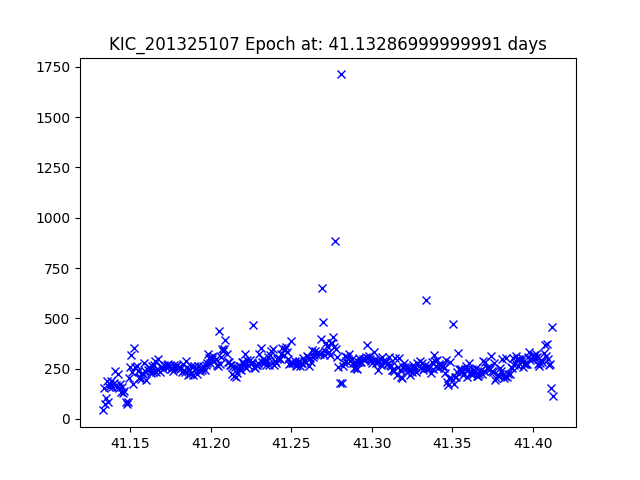

The table this chart was drawn from, first rows:
JDtimes, observed fluxes, observed uncertainties
41.13, 42.46, 21.02
41.13, 155.5, 19.61
41.13, 74.84, 20.4
41.13, 103.7, 20.05
41.14, 186.5, 19.41
41.14, 84.05, 20.28
41.14, 159.4, 19.58
41.14, 175.5, 19.48
41.14, 186.4, 19.41
41.14, 158.9, 19.59
41.14, 180.2, 19.45
41.14, 238.1, 19.15
41.14, 169.2, 19.52
41.14, 158, 19.59
41.14, 223.7, 19.21
41.14, 155.4, 19.61
41.14, 173.8, 19.49
41.14, 133.7, 19.77
41.15, 159.4, 19.58
41.15, 127.1, 19.83
41.15, 140.3, 19.72
41.15, 86.52, 20.25
41.15, 73.04, 20.43
41.15, 83.44, 20.29
41.15, 204.2, 19.31
41.15, 256.1, 19.07
41.15, 318.1, 18.83
41.15, 234.1, 19.17
41.15, 175.4, 19.48
41.15, 353.8, 18.72
41.15, 260.3, 19.05
41.15, 261.7, 19.04
41.15, 239.6, 19.14
41.16, 205.9, 19.3
41.16, 207.4, 19.3
41.16, 198.6, 19.34
41.16, 229.2, 19.19
41.16, 222.1, 19.22
41.16, 276.9, 18.98
41.16, 238.7, 19.14
41.16, 194.1, 19.37
41.16, 241, 19.13
41.16, 257.2, 19.06
41.16, 240.2, 19.14
41.16, 230.1, 19.18
41.16, 263.4, 19.04
41.16, 231, 19.18
41.16, 270, 19.01
41.17, 285.5, 18.95
41.17, 234.2, 19.16
41.17, 248.9, 19.1
41.17, 295.6, 18.91
41.17, 235, 19.16
41.17, 256.5, 19.07
41.17, 259.4, 19.05
41.17, 249.1, 19.1
41.17, 267, 19.02
41.17, 264.6, 19.03
41.17, 259.6, 19.05
41.17, 268.8, 19.02
... 352 more rows
